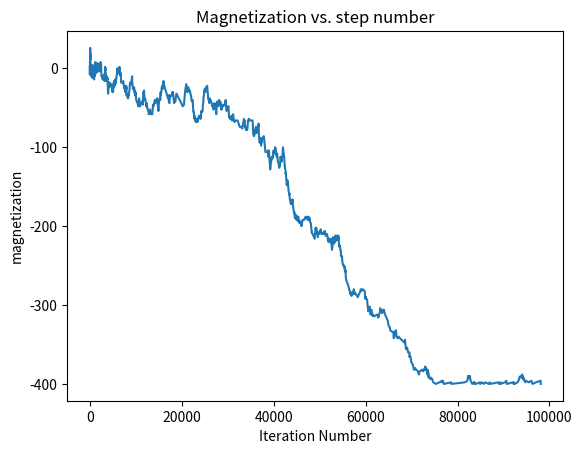
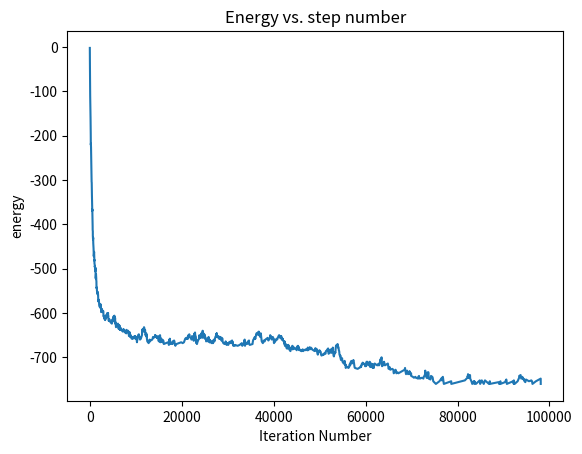

The script that saved these images, in order:
import numpy as np
import matplotlib.pylab as plt
from   random import random,randrange
import random

####################################
#constants
####################################
J        = 1.0
T        = 1.0 #temperature
kb       = 1.0 #Boltzmann constant
beta     = 1.0/(kb*T)
num_iter = int(1e5) #number of iterations

Nx = 20 #x grid dimension
Ny = 20 #y grid dimension
s  = np.zeros([Nx,Ny]) #2D array to hold spin values

#####################################
#functions
#####################################

#function for calculating energy of entire system
def energy(s):
    horizontal = np.sum(s[:,:-1]*s[:,1:])
    vertical   = np.sum(s.T[:,:-1]*s.T[:,1:])
    e_tot      = (horizontal+vertical)
    E          = -J * e_tot
    return E

#funciton for magnetization
def magnet(s):
    return np.sum(s)

#function for accepting probability
def acceptance(E1,E2):
    if E2<E1:
        return True
    elif E2>E1:
        #probability
        pr = np.exp(-beta*(E2-E1))
        #choosing a random number to check with the probability distribution
        ran = random.random()
        if ran < pr:
            return True
        elif ran > pr:
            return False

#####################################
#program starts here
#####################################

#generating an array of Nx by Ny filled with -1 and 1 randomly
for j in range(Nx):
    for k in range(Ny):
        s[j][k] = random.choice([-1,1])

#creating empty lists to hold energy and magnetization values
energy_list = []
magnet_list = []

#adding the energies and magnetization of the current configuration to the list
energy_list.append(energy(s))
magnet_list.append(magnet(s))

t = []
t.append(0)
for i in range(num_iter):
    #index of array elements chosen randomly
    x = random.randrange(0,Nx)
    y = random.randrange(0,Ny)
    E_old = energy(s)
    s[x][y] *= - 1
    E_new = energy(s)
    accepting = acceptance(E_old,E_new)
    if accepting == True:
        energy_list.append(E_new)
        magnet_list.append(magnet(s))
        t.append(i)
    elif accepting == False:
        s[x][y] *= -1


plt.ion()
plt.figure(1)
plt.plot(t,magnet_list)
plt.xlabel("Iteration Number")
plt.ylabel("magnetization")
plt.title("Magnetization vs. step number")
plt.figure(2)
plt.plot(t,energy_list)
plt.xlabel("Iteration Number")
plt.ylabel("energy")
plt.title("Energy vs. step number")
plt.show()












